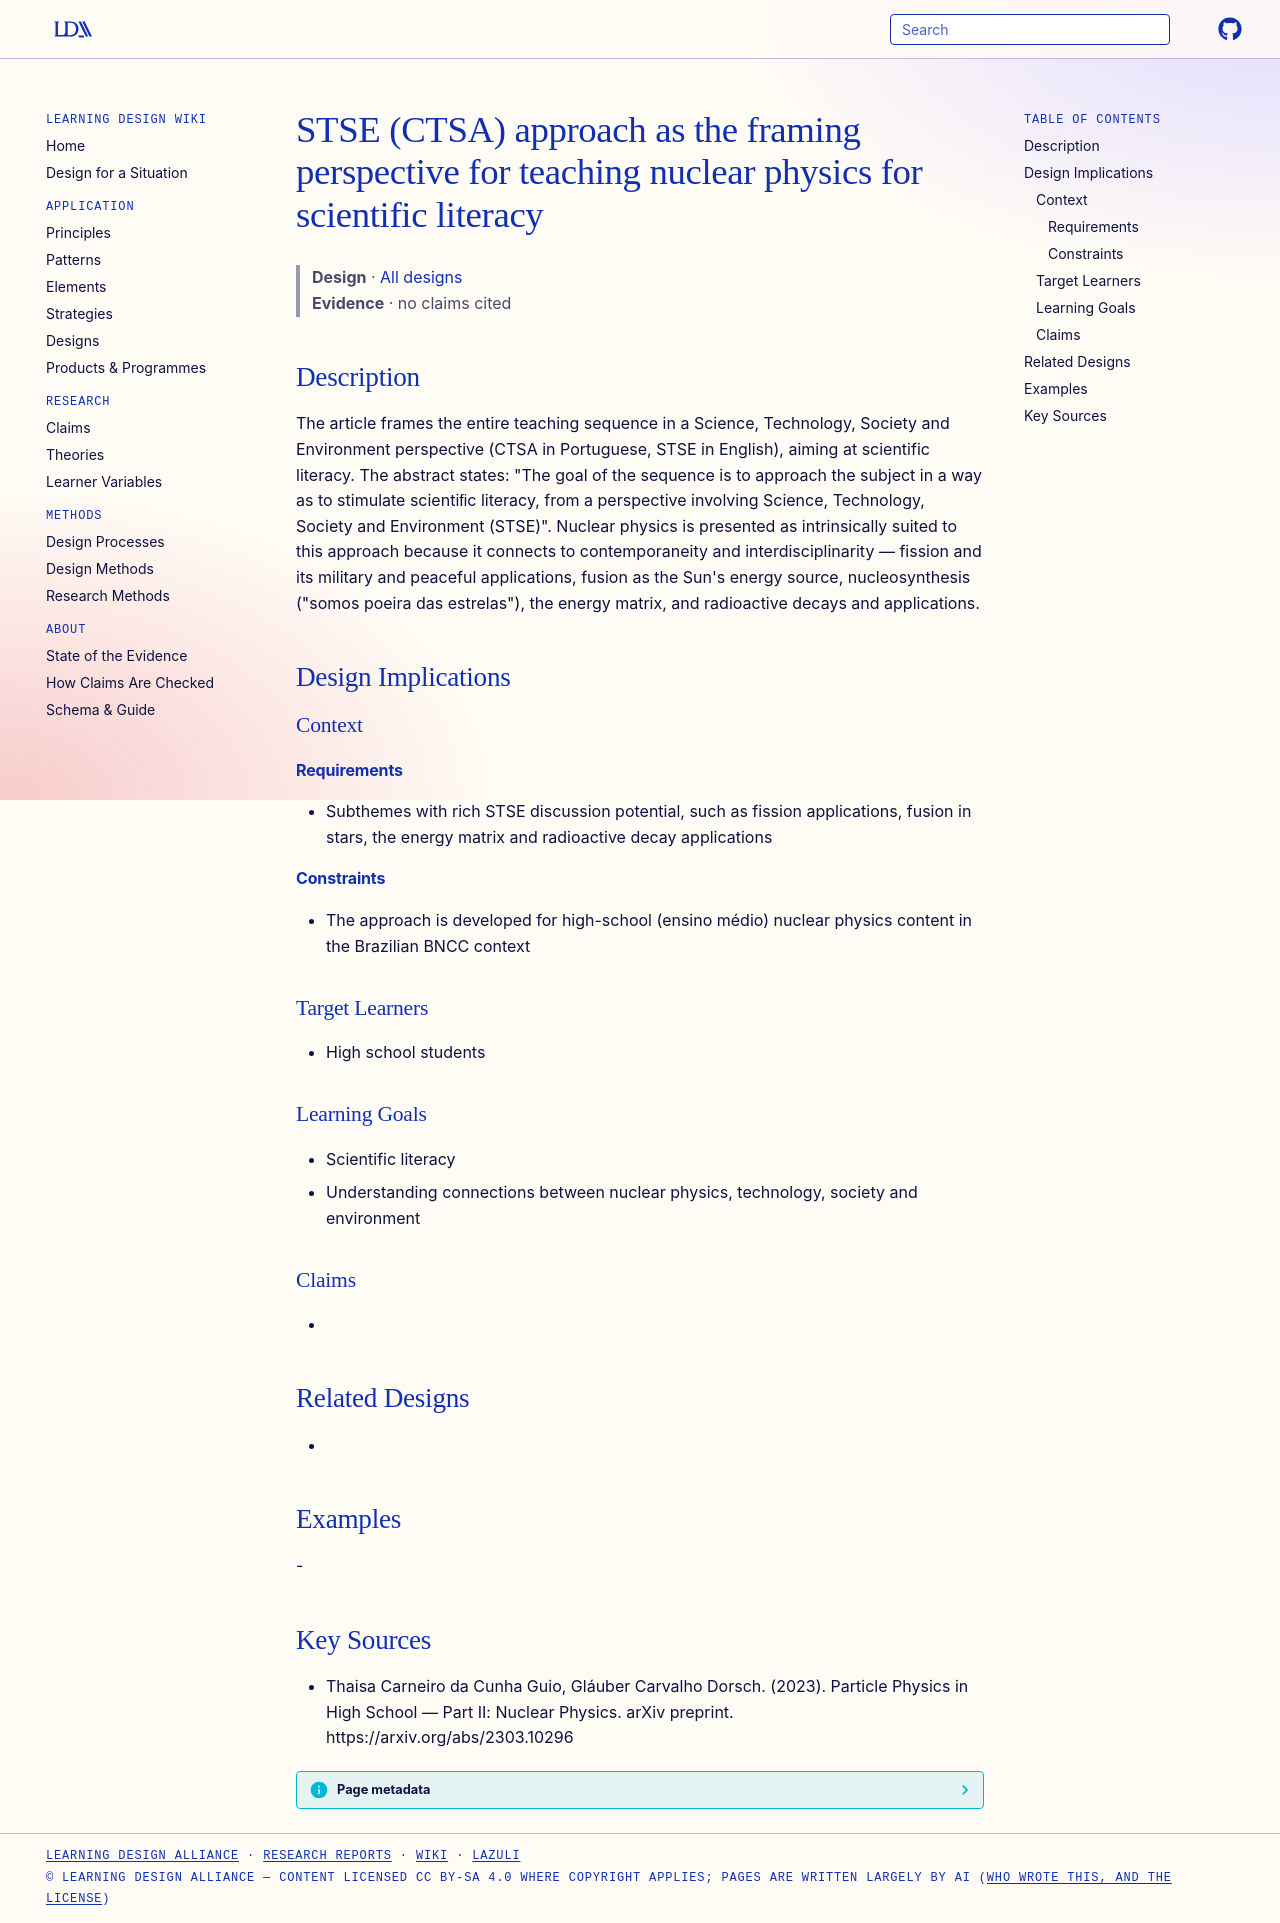

repository: Learning-Design-Alliance/learning-wiki · page: designs/stse-ctsa-nuclear-physics-literacy-framing/index.html · generator: mkdocs

---
type: design
id: stse-ctsa-nuclear-physics-literacy-framing
title: STSE (CTSA) approach as the framing perspective for teaching nuclear physics for scientific literacy
description: The article frames the entire teaching sequence in a Science, Technology, Society and Environment perspective (CTSA in Portuguese, STSE in English), aiming at scientific literacy.
status: review
generated:
  by: "process:settle-candidates"
  at: 2026-11-19
sources:
  - id: thaisa-carneiro-da-cunha-guio-2023
    resource: "https://arxiv.org/abs/2303.10296"
    title: "Thaisa Carneiro da Cunha Guio, Gláuber Carvalho Dorsch. (2023). Particle Physics in High School — Part II: Nuclear Physics. arXiv preprint. https://arxiv.org/abs/2303.10296"
    author: Thaisa Carneiro da Cunha Guio, Gláuber Carvalho Dorsch
---

# STSE (CTSA) approach as the framing perspective for teaching nuclear physics for scientific literacy

> **Design** · [All designs](index.md)
> **Evidence** · no claims cited

## Description
The article frames the entire teaching sequence in a Science, Technology, Society and Environment perspective (CTSA in Portuguese, STSE in English), aiming at scientific literacy. The abstract states: "The goal of the sequence is to approach the subject in a way as to stimulate scientiﬁc literacy, from a perspective involving Science, Technology, Society and Environment (STSE)". Nuclear physics is presented as intrinsically suited to this approach because it connects to contemporaneity and interdisciplinarity — fission and its military and peaceful applications, fusion as the Sun's energy source, nucleosynthesis ("somos poeira das estrelas"), the energy matrix, and radioactive decays and applications.

## Design Implications

### Context
#### Requirements
- Subthemes with rich STSE discussion potential, such as fission applications, fusion in stars, the energy matrix and radioactive decay applications
#### Constraints
- The approach is developed for high-school (ensino médio) nuclear physics content in the Brazilian BNCC context

### Target Learners
- High school students

### Learning Goals
- Scientific literacy
- Understanding connections between nuclear physics, technology, society and environment

### Claims
- 

## Related Designs
- 

## Examples
-

## Key Sources
- Thaisa Carneiro da Cunha Guio, Gláuber Carvalho Dorsch. (2023). Particle Physics in High School — Part II: Nuclear Physics. arXiv preprint. https://arxiv.org/abs/2303.10296
